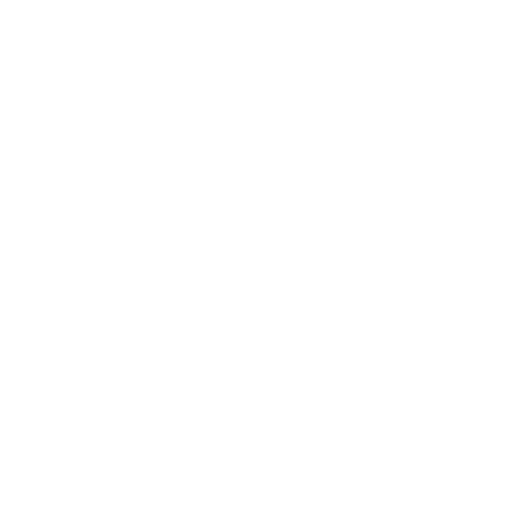
t = 0.00 s
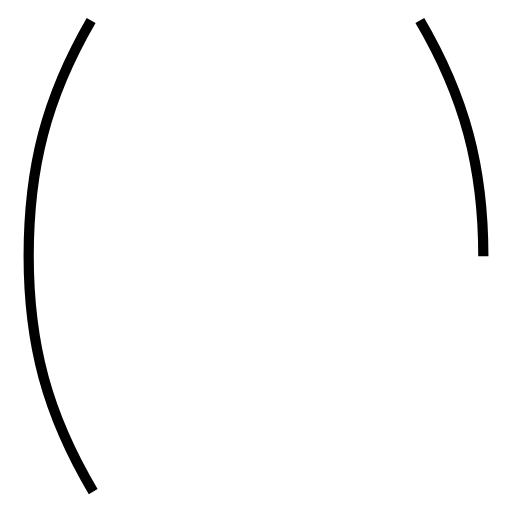
t = 2.17 s
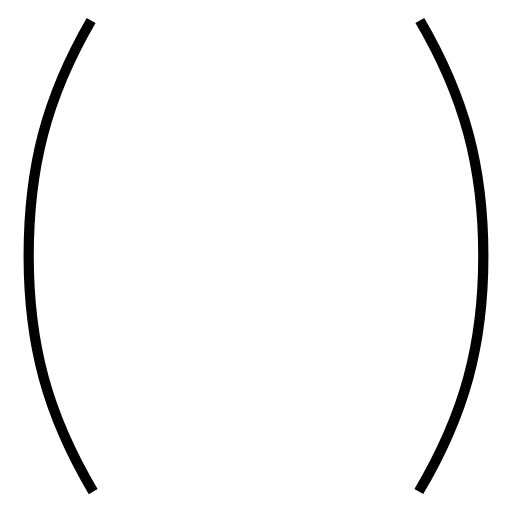
t = 2.90 s
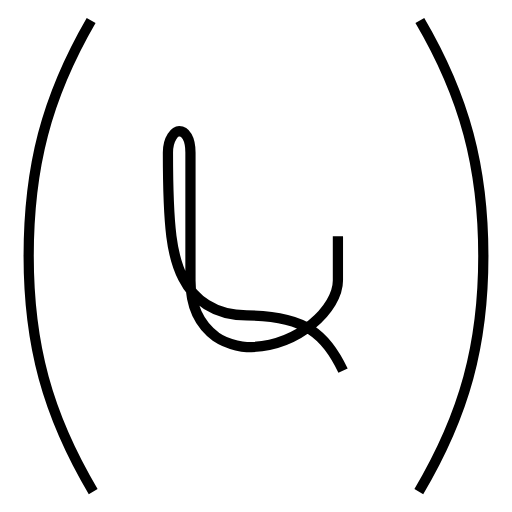
t = 5.15 s
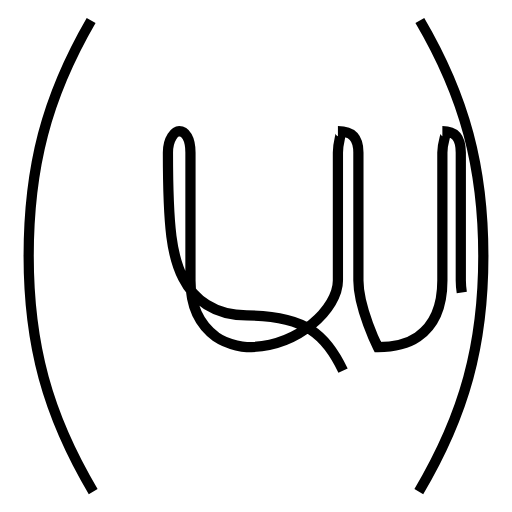
t = 7.41 s
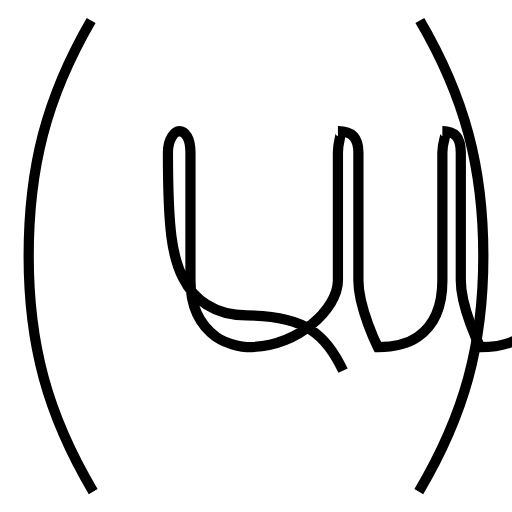
t = 10.00 s

The animated SVG that drew these frames (rendered in a browser with its animation timeline set to each time). Animation: 3 SMIL elements (animate=3); frames cover the first 10.00 s.

<?xml version='1.0' encoding='utf-8'?>
<svg viewBox="0.0 -6.0 50.0 50.0" version="1.1" xmlns="http://www.w3.org/2000/svg"><rect x="-1000" y="-1000" width="2000" height="2000" stroke="white" fill="white" /><g style="fill:none;stroke:#000000;stroke-width:1"><path d="M 8.9 -42.0 C 4.5 -34.4 2.8 -27.6 2.8 -19.0 C 2.8 -10.4 4.6 -3.6 9.1 4.0 " transform="translate(0.0 38.0)" stroke-dasharray="48.27466542197335" stroke-dashoffset="48.27466542197335"><animate attributeName="stroke-dashoffset" from="48.27466542197335" to="0" dur="1.4482399626592006s" begin="0s; anim_end.end" fill="freeze" id="anim0" /></path><path d="M 41.0 -42.0 C 45.4 -34.5 47.2 -27.6 47.2 -19.0 C 47.2 -10.4 45.4 -3.6 40.9 4.0 " transform="translate(0.0 38.0)" stroke-dasharray="48.30439953283786" stroke-dashoffset="48.30439953283786"><animate attributeName="stroke-dashoffset" from="48.30439953283786" to="0" dur="1.449131985985136s" begin="anim0.end" fill="freeze" id="anim1" /></path><path d="M 33.5 -7.8 C 31.9 -11.2 29.9 -13.2 24.1 -13.2 C 20.9 -13.2 18.9 -14.8 17.9 -16.8 C 16.8 -18.9 16.4 -21.6 16.4 -29.1 C 16.4 -30.5 17.1 -31.2 17.5 -31.2 C 18.1 -31.2 18.6 -30.5 18.6 -29.1 L 18.6 -16.6 C 18.6 -13.9 19.6 -12.2 21.1 -11.1 C 22.4 -10.2 24.1 -10.1 24.1 -10.1 C 29.2 -10.1 33.0 -13.9 33.0 -16.6 L 33.0 -29.1 C 33.0 -30.5 33.6 -31.2 33.0 -31.2 C 34.4 -31.2 35.0 -30.5 35.0 -29.1 L 35.0 -16.6 C 35.0 -13.9 36.9 -10.1 36.9 -10.1 C 37.9 -10.1 39.5 -10.2 40.8 -11.1 C 42.4 -12.2 43.2 -13.9 43.2 -16.6 L 43.2 -29.1 C 43.2 -30.5 43.9 -31.2 43.2 -31.2 C 44.5 -31.2 45.0 -30.5 45.0 -29.1 L 45.0 -16.6 C 45.0 -13.9 46.9 -10.1 46.9 -10.1 C 48.0 -10.1 49.6 -10.2 50.9 -11.1 C 52.5 -12.2 53.2 -13.9 53.2 -16.6 L 53.2 -29.1 C 53.2 -30.5 54.0 -31.2 53.2 -31.2 C 55.0 -31.2 55.9 -30.5 55.9 -29.1 L 55.9 -16.6 C 55.9 -13.9 57.8 -10.1 57.8 -10.1 C 58.8 -10.1 60.4 -10.2 61.7 -11.1 C 63.3 -12.2 64.1 -13.9 64.1 -16.6 L 64.1 -29.1 C 64.1 -30.5 65.0 -31.2 64.1 -31.2 C 65.5 -31.2 66.0 -30.5 66.0 -29.1 L 66.0 -16.6 C 66.0 -13.9 67.9 -10.1 67.9 -10.1 C 68.9 -10.1 70.4 -10.2 71.6 -11.1 C 73.2 -12.2 74.0 -13.9 74.0 -16.6 L 74.0 -29.1 C 74.0 -30.5 74.9 -31.2 74.0 -31.2 C 75.5 -31.2 76.2 -30.5 76.2 -29.1 L 76.2 -16.6 C 76.2 -13.9 78.1 -10.1 78.1 -10.0" transform="translate(0.0 38.0)" stroke-dasharray="300.5227659010999" stroke-dashoffset="300.5227659010999"><animate attributeName="stroke-dashoffset" from="300.5227659010999" to="0" dur="9.015682977032997s" begin="anim1.end" fill="freeze" id="anim_end" /></path></g></svg>
